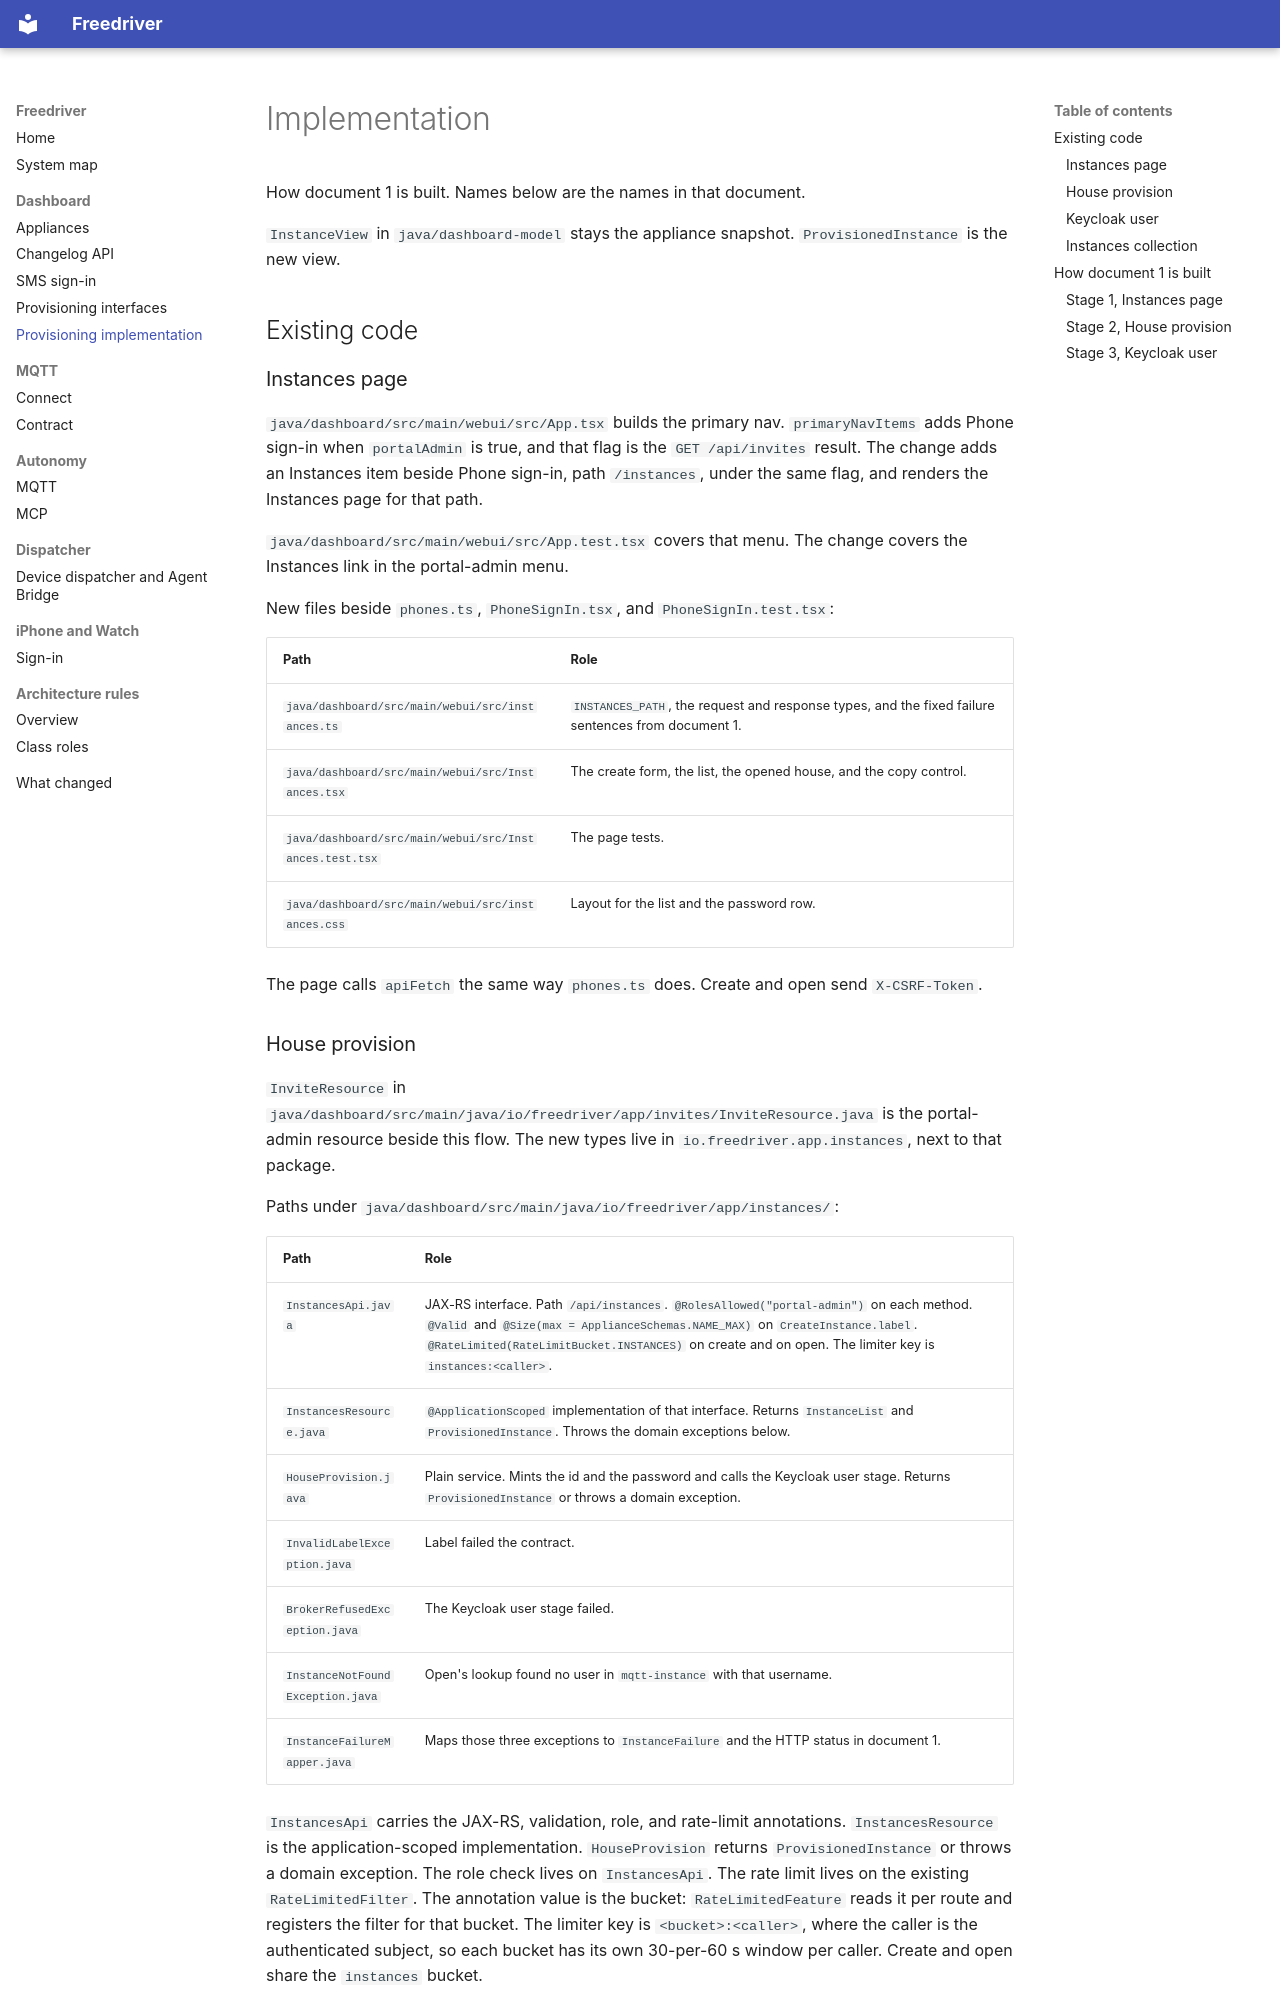

repository: kazetsukaimiko/freedriver-web · page: design/dashboard-provisioning/02-implementation/index.html · generator: mkdocs

# Implementation

How document 1 is built. Names below are the names in that document.

`InstanceView` in `java/dashboard-model` stays the appliance snapshot. `ProvisionedInstance` is the new view.

## Existing code

### Instances page

`java/dashboard/src/main/webui/src/App.tsx` builds the primary nav. `primaryNavItems` adds Phone sign-in when `portalAdmin` is true, and that flag is the `GET /api/invites` result. The change adds an Instances item beside Phone sign-in, path `/instances`, under the same flag, and renders the Instances page for that path.

`java/dashboard/src/main/webui/src/App.test.tsx` covers that menu. The change covers the Instances link in the portal-admin menu.

New files beside `phones.ts`, `PhoneSignIn.tsx`, and `PhoneSignIn.test.tsx`:

| Path | Role |
| --- | --- |
| `java/dashboard/src/main/webui/src/instances.ts` | `INSTANCES_PATH`, the request and response types, and the fixed failure sentences from document 1. |
| `java/dashboard/src/main/webui/src/Instances.tsx` | The create form, the list, the opened house, and the copy control. |
| `java/dashboard/src/main/webui/src/Instances.test.tsx` | The page tests. |
| `java/dashboard/src/main/webui/src/instances.css` | Layout for the list and the password row. |

The page calls `apiFetch` the same way `phones.ts` does. Create and open send `X-CSRF-Token`.

### House provision

`InviteResource` in `java/dashboard/src/main/java/io/freedriver/app/invites/InviteResource.java` is the portal-admin resource beside this flow. The new types live in `io.freedriver.app.instances`, next to that package.

Paths under `java/dashboard/src/main/java/io/freedriver/app/instances/`:

| Path | Role |
| --- | --- |
| `InstancesApi.java` | JAX-RS interface. Path `/api/instances`. `@RolesAllowed("portal-admin")` on each method. `@Valid` and `@Size(max = ApplianceSchemas.NAME_MAX)` on `CreateInstance.label`. `@RateLimited(RateLimitBucket.INSTANCES)` on create and on open. The limiter key is `instances:<caller>`. |
| `InstancesResource.java` | `@ApplicationScoped` implementation of that interface. Returns `InstanceList` and `ProvisionedInstance`. Throws the domain exceptions below. |
| `HouseProvision.java` | Plain service. Mints the id and the password and calls the Keycloak user stage. Returns `ProvisionedInstance` or throws a domain exception. |
| `InvalidLabelException.java` | Label failed the contract. |
| `BrokerRefusedException.java` | The Keycloak user stage failed. |
| `InstanceNotFoundException.java` | Open's lookup found no user in `mqtt-instance` with that username. |
| `InstanceFailureMapper.java` | Maps those three exceptions to `InstanceFailure` and the HTTP status in document 1. |

`InstancesApi` carries the JAX-RS, validation, role, and rate-limit annotations. `InstancesResource` is the application-scoped implementation. `HouseProvision` returns `ProvisionedInstance` or throws a domain exception. The role check lives on `InstancesApi`. The rate limit lives on the existing `RateLimitedFilter`. The annotation value is the bucket: `RateLimitedFeature` reads it per route and registers the filter for that bucket. The limiter key is `<bucket>:<caller>`, where the caller is the authenticated subject, so each bucket has its own 30-per-60 s window per caller. Create and open share the `instances` bucket.

`CsrfFilter` in `java/dashboard/src/main/java/io/freedriver/app/security/CsrfFilter.java` already requires `X-CSRF-Token` on `POST /api/invites` and writes `csrfToken` onto `InviteList`. The change treats `POST /api/instances` and `POST /api/instances/{instanceId}/open` as command paths and writes `csrfToken` onto an `InstanceList` from `GET /api/instances`.
